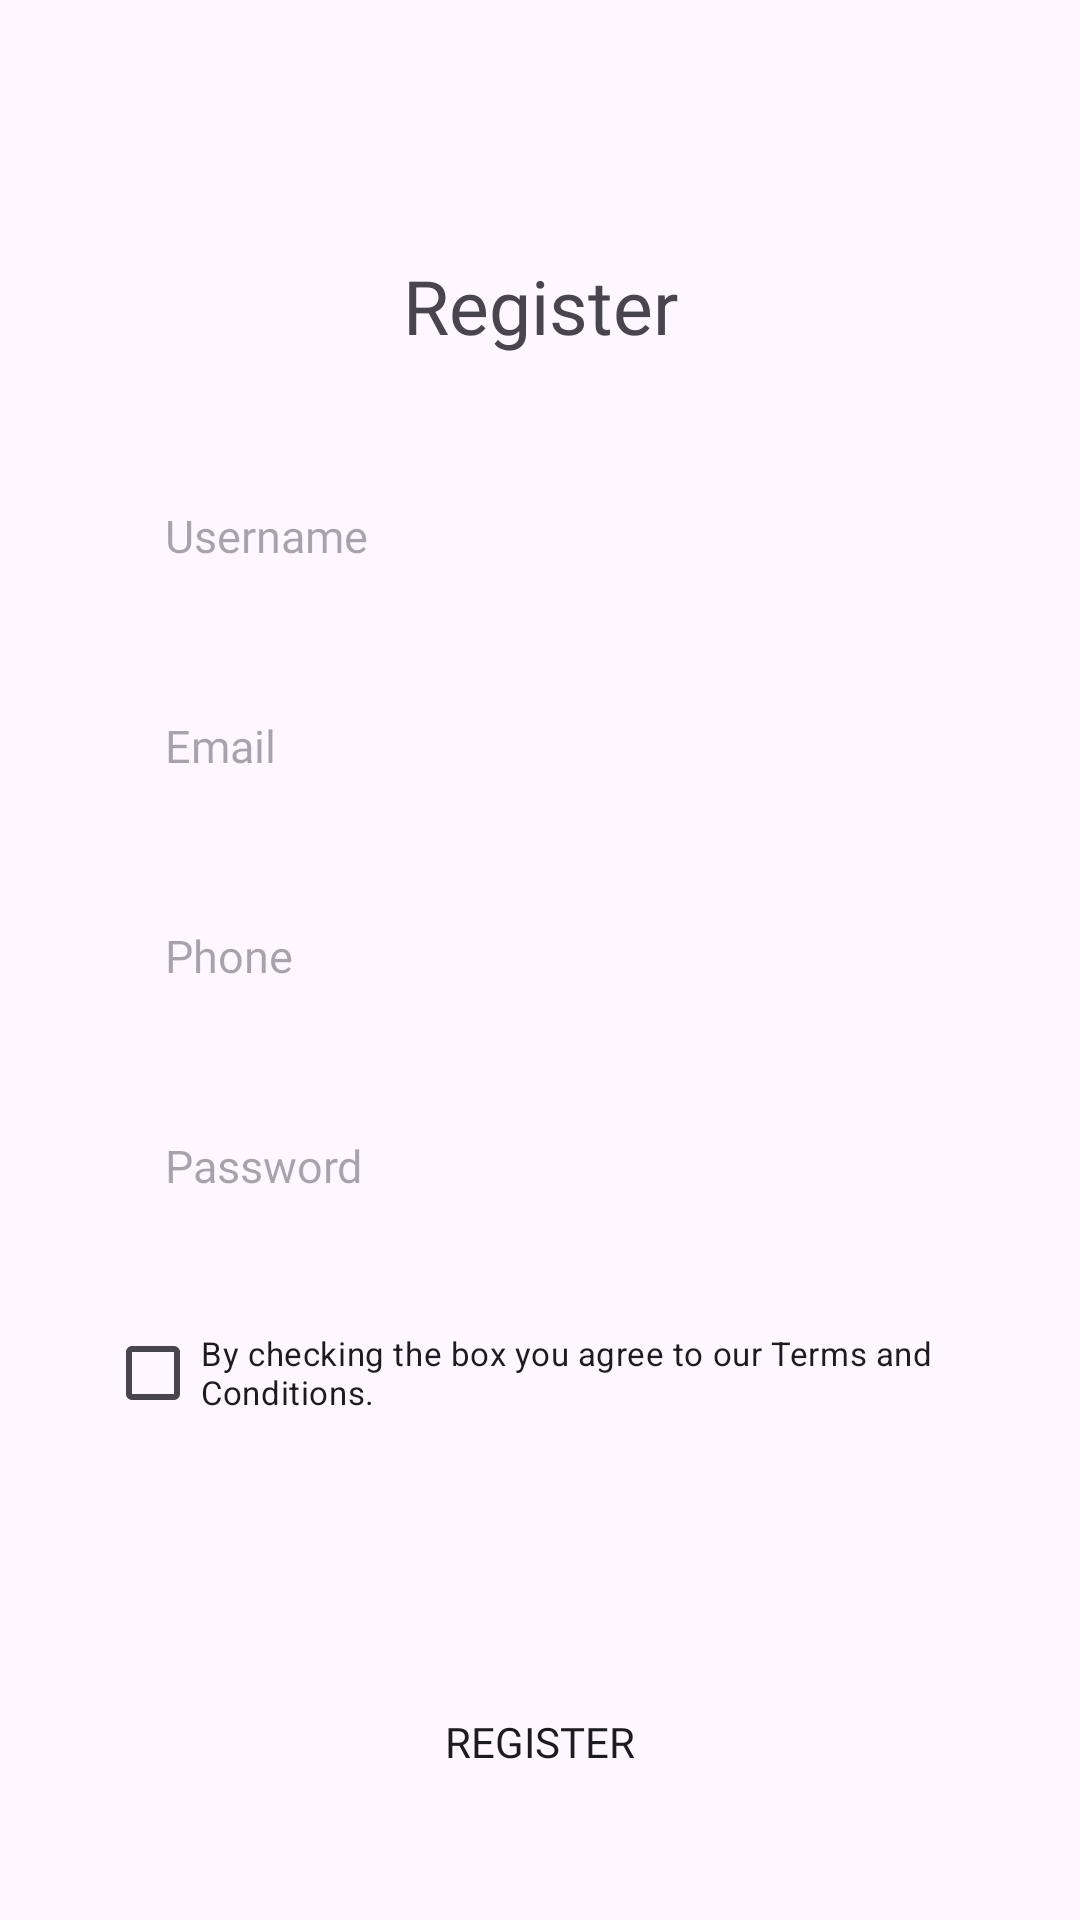

Write the Android layout XML for this screen, with the resource values it uses.
<!-- AndroidManifest.xml: application theme Theme.PrakMobile4Tugas -->
<!-- res/layout/activity_main.xml -->
<?xml version="1.0" encoding="utf-8"?>
<LinearLayout xmlns:android="http://schemas.android.com/apk/res/android"
    xmlns:app="http://schemas.android.com/apk/res-auto"
    xmlns:tools="http://schemas.android.com/tools"
    android:layout_width="match_parent"
    android:layout_height="match_parent"
    android:orientation="vertical"
    android:padding="35dp"
    tools:context=".MainActivity">

    <TextView
        android:id="@+id/registerTextView"
        android:layout_width="match_parent"
        android:layout_height="wrap_content"
        android:layout_marginTop="50dp"
        android:layout_marginBottom="35dp"
        android:fontFamily="@font/poppins_bold"
        android:text="Register"
        android:textAlignment="center"
        android:textSize="25sp" />

    <EditText
        android:id="@+id/usernameEditText"
        android:layout_width="match_parent"
        android:layout_height="50dp"
        android:background="@drawable/shape"
        android:fontFamily="@font/poppins"
        android:textColor="#9B9B9B"
        android:paddingStart="20dp"
        android:hint="Username"
        android:textSize="15sp"
        android:textAlignment="textStart" />

    <EditText
        android:id="@+id/emailEditText"
        android:layout_width="match_parent"
        android:layout_height="50dp"
        android:layout_marginTop="20dp"
        android:background="@drawable/shape"
        android:fontFamily="@font/poppins"
        android:textColor="#9B9B9B"
        android:paddingStart="20dp"
        android:hint="Email"
        android:textSize="15sp"
        android:textAlignment="textStart" />

    <EditText
        android:id="@+id/phoneEditText"
        android:layout_width="match_parent"
        android:layout_height="50dp"
        android:layout_marginTop="20dp"
        android:background="@drawable/shape"
        android:fontFamily="@font/poppins"
        android:textColor="#9B9B9B"
        android:paddingStart="20dp"
        android:hint="Phone"
        android:textSize="15sp"
        android:textAlignment="textStart" />

    <EditText
        android:id="@+id/passwordEditText"
        android:layout_width="match_parent"
        android:layout_height="50dp"
        android:layout_marginTop="20dp"
        android:background="@drawable/shape"
        android:fontFamily="@font/poppins"
        android:textColor="#9B9B9B"
        android:paddingStart="20dp"
        android:hint="Password"
        android:textSize="15sp"
        android:textAlignment="textStart" />

    <CheckBox
        android:id="@+id/agreeCheckBox"
        android:layout_width="match_parent"
        android:layout_height="wrap_content"
        android:layout_marginBottom="75dp"
        android:layout_marginTop="20dp"
        android:text="By checking the box you agree to our Terms and Conditions."
        android:textSize="11sp"/>

    <Button
        android:id="@+id/registerButton"
        android:layout_width="match_parent"
        android:layout_height="wrap_content"
        android:fontFamily="@font/poppins_bold"
        android:text="Register"
        android:background="@drawable/btnshape"/>

    <LinearLayout
        xmlns:android="http://schemas.android.com/apk/res/android"
        android:layout_width="wrap_content"
        android:layout_height="wrap_content"
        android:orientation="horizontal"
        android:layout_gravity="center"
        android:layout_marginTop="10dp"
        android:paddingTop="5dp">

        <TextView
            android:id="@+id/alreadyHaveAccountTextView"
            android:layout_width="wrap_content"
            android:layout_height="wrap_content"
            android:text="Already have an account?"/>

        <TextView
            android:layout_width="wrap_content"
            android:layout_height="wrap_content"
            android:text="Login"
            android:layout_marginStart="5dp"
            android:textColor="#525BFF"/>
    </LinearLayout>

</LinearLayout>
<!-- resources referenced by this layout -->
<resources>
  <style name="Theme.PrakMobile4Tugas" parent="Base.Theme.PrakMobile4Tugas" />
  <style name="Base.Theme.PrakMobile4Tugas" parent="Theme.Material3.DayNight.NoActionBar">
          
          
      </style>
</resources>
